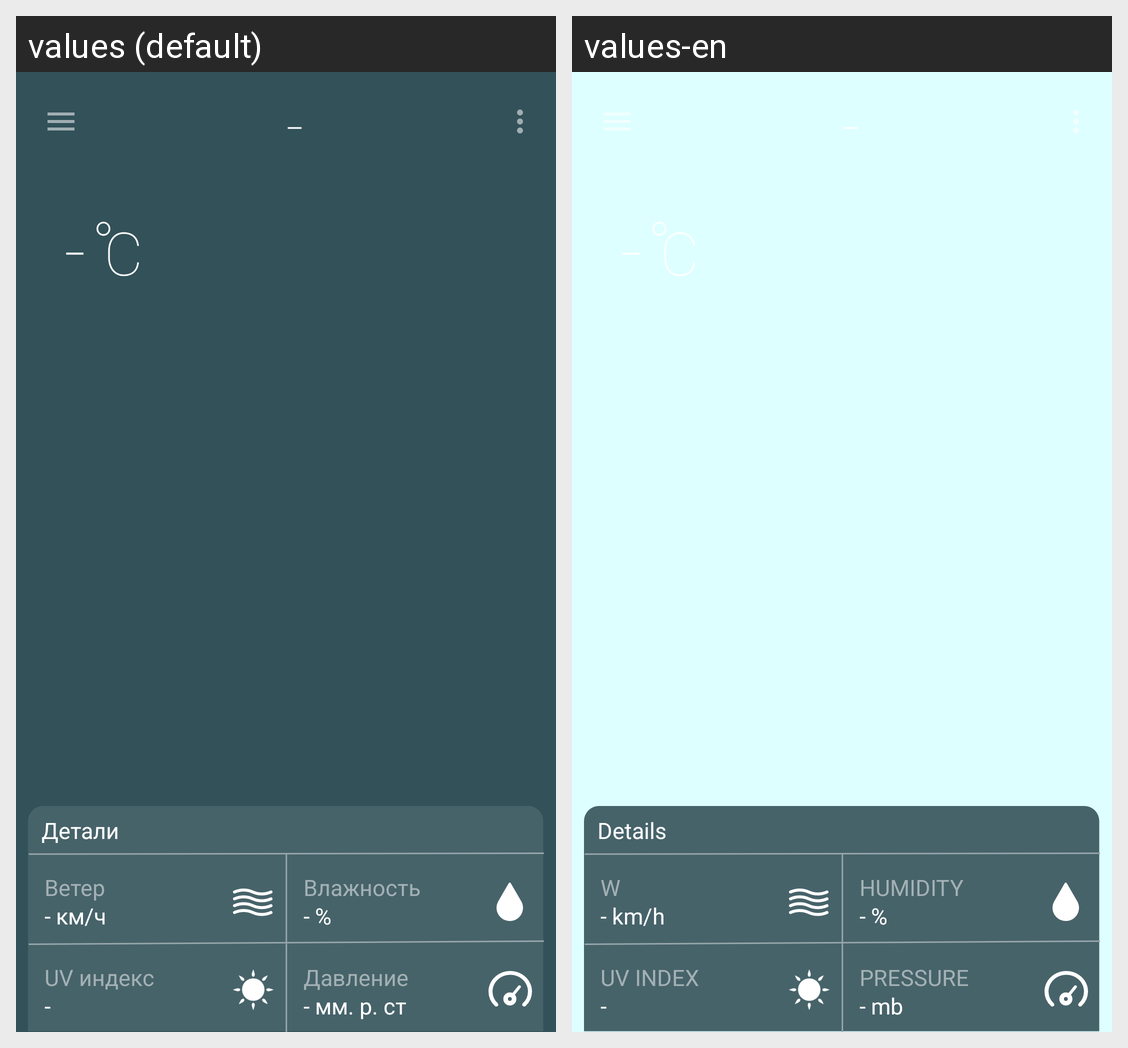

The same Android screen rendered under two of its app's locales, left to right. List the strings drawn on it with the default value and each locale's translation.
Android screen res/layout/fragment_weather_data.xml rendered under 2 locales, left to right: values (default), values-en. Device: Nexus 5 (rendered at 1080×1920; each locale shown at half size, 540×960, under a caption strip naming it); theme AppTheme.
Strings drawn on this screen, with the default value and each locale's value (text and hints the layout hard-codes, and strings that could not be matched under every locale, appear in the picture but are not listed):

weatherdata_city_label
  values: -
  values-en: -

degree_sign
  values: °
  values-en: °

data_temperature_label
  values: -
  values-en: -

celsius_sign
  values: C
  values-en: C

data_details_label
  values: Детали
  values-en: Details

data_wind_label
  values: Ветер
  values-en: W

data_pressure_label
  values: Давление
  values-en: PRESSURE

data_uv_index_label
  values: UV индекс
  values-en: UV INDEX

data_humidity_label
  values: Влажность
  values-en: HUMIDITY

data_wind_value
  values: - км/ч
  values-en: - km/h

data_humidity_value
  values: - %
  values-en: - %

data_pressure_value
  values: - мм. р. ст
  values-en: - mb
